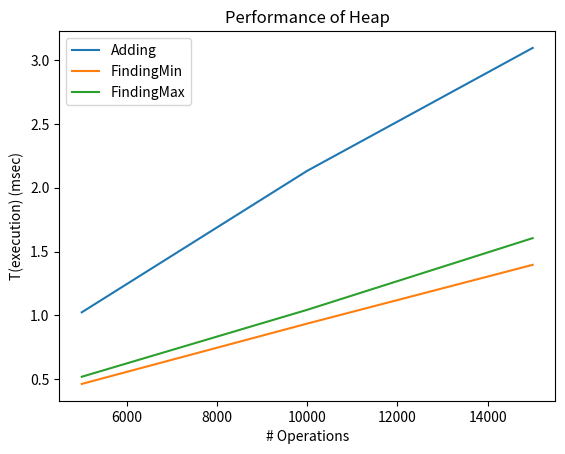

This figure's Python source:
import heapq

class Heap(object):
    def __init__(self):
        self.contentmin=[]
        self.contentmax=[]

    def add(self, value):
       heapq.heappush(self.contentmin, value)
       heapq.heappush(self.contentmax, -value)
    def finding_max(self):
        return -self.contentmax[0]
    def finding_min(self):
        return self.contentmin[0]


b = Heap()

import random
import matplotlib.pyplot as plt
for r in range(100):
    num = random.randint(0,1000)
    b.add(num)
    my_min = b.finding_min()
    my_max = b.finding_max()

import time


def measure_time(a, this_list):
    tot_time_add = 0
    tot_time_min = 0
    tot_time_max = 0

    for num in this_list:
        start = time.time()
        a.add(num)
        tot_time_add += (time.time() - start)

        start = time.time()
        min = a.finding_min()
        tot_time_min += (time.time() - start)

        start = time.time()
        max = a.finding_max()
        tot_time_max += (time.time() - start)

    return tot_time_add, tot_time_min, tot_time_max


if __name__ == '__main__':
    a = Heap()
    a.add(5)
    print(a.contentmin, a.contentmax, a.finding_min(), a.finding_max())
    a.add(7)
    print(a.contentmin, a.contentmax, a.finding_min(), a.finding_max())
    a.add(3)
    print(a.contentmin, a.contentmax, a.finding_min(), a.finding_max())
    a.add(9)
    print(a.contentmin, a.contentmax, a.finding_min(), a.finding_max())

    repetitions = 5
    max_operations = 20000
    step = 5000

    values_heap_add, values_heap_min, values_heap_max = [], [], []
    for rounds in range(step, max_operations, step):
        this_list = []
        for r in range(rounds):
            this_list.append(random.randint(0, 20000))

        tot_time_add, tot_time_min, tot_time_max = 0, 0, 0

        for repetition in range(5):
           a = Heap()
           myadd, mymin, mymax = measure_time(a, this_list)
           tot_time_add += myadd
           tot_time_min += mymin
           tot_time_max += mymax

        tot_time_add /= 5
        tot_time_min /= 5
        tot_time_max /= 5

        values_heap_add.append(tot_time_add * 1000)
        values_heap_min.append(tot_time_min * 1000)
        values_heap_max.append(tot_time_max * 1000)



    xlabels = range(step, max_operations, step)
    plt.plot(xlabels, values_heap_add, label='Adding')
    plt.plot(xlabels, values_heap_min, label='FindingMin')
    plt.plot(xlabels, values_heap_max, label='FindingMax')
    plt.legend()
    plt.xlabel("# Operations")
    plt.ylabel("T(execution) (msec)")
    plt.title("Performance of Heap")
    plt.show()
